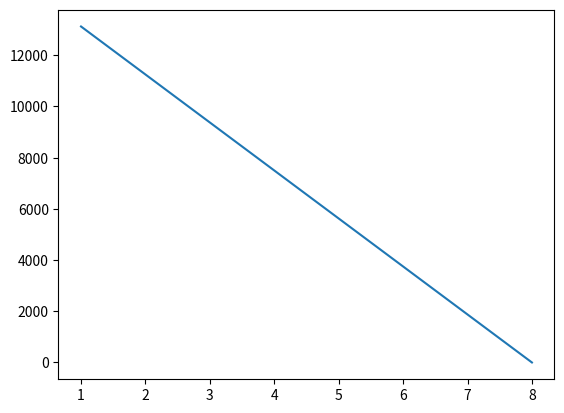
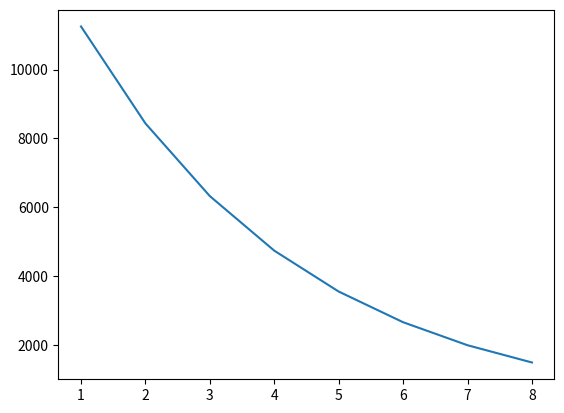
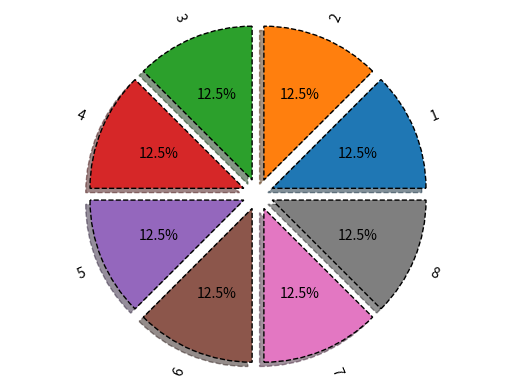
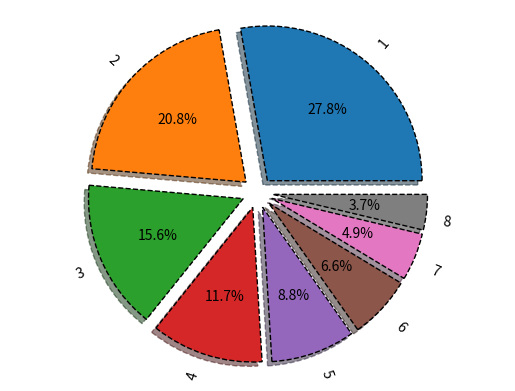
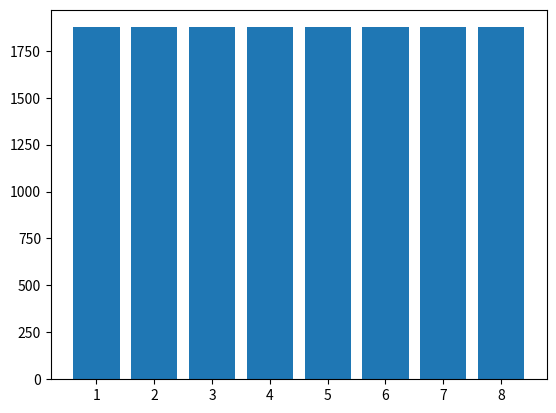
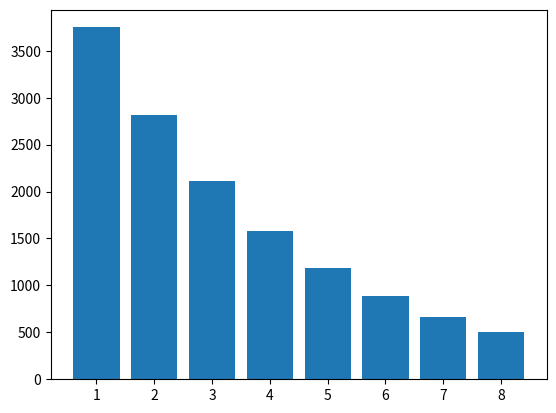
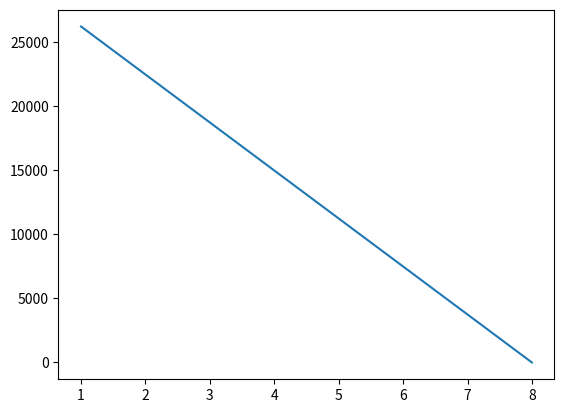
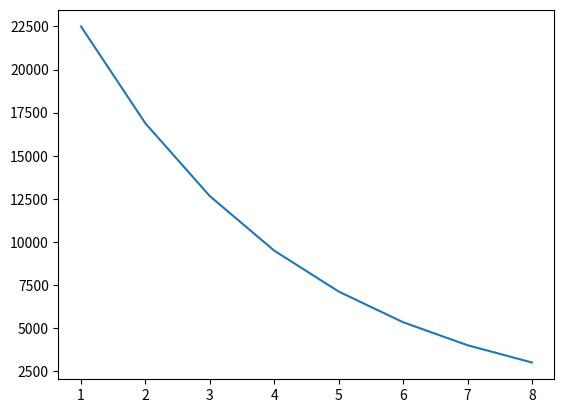
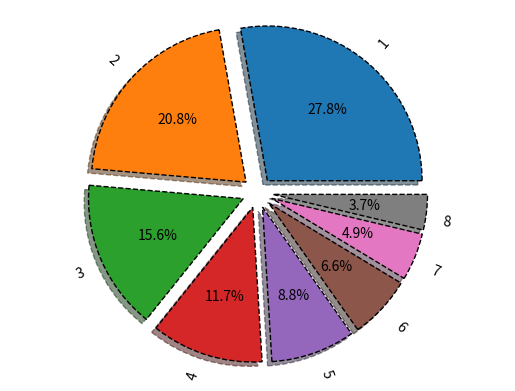
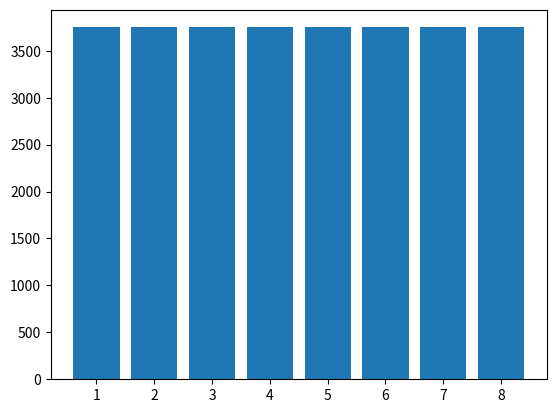
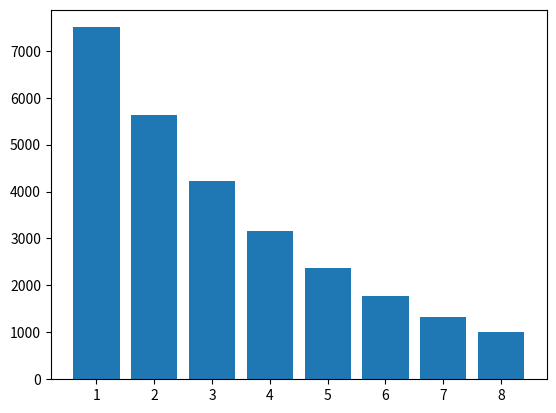

Recreate these plots in Python, in order.
# import os
# my_secret = os.environ['GOOGLE_API_KEY']
# print(my_secret)

#ЛАБОРАТОРНАЯ РАБОТА №3
# 1 Задание - вместе с Абибуллаевой З.Т.
# Cсылка на ремикс:




# 2 задание (Вариант 6) - вместе с Мурзагалиевой Э.А
# Ссылка на ремикс: https://replit.com/@elmiramurzagali/LR2VatutinaKP2317#lr3.py
# Контейнер расчета
from sympy import*
k, T, C, L = symbols('k T C L')

#1 способ - линейный способ
C_ost = 15000 #согласно данным варианта 6 изменена начальная стоимость/Мурзагалиева Э.А.
Am_lst = []
C_ost_lst = []
for i in range(8): #изменен срок полезного использования на 8 лет/Мурзагалиева Э.А.
    Am = (C - L) / T 
    C_ost -= Am.subs({C: 15000, T: 8, L: 0}) #измененны вводные данные/Мурзагалиева Э.А.
    Am_lst.append(round(Am.subs({C: 15000, T: 8, L: 0}), 2)) #измененны вводные данные/Мурзагалиева Э.А.
    C_ost_lst.append(round(C_ost, 2))
print('Am_lst:', Am_lst)
print('C_ost_lst:', C_ost_lst)

#2 способ - уменьшаемый остаток
Aj = 0
C_ost = 15000 #согласно данным варианта 6 изменена начальная стоимость/Мурзагалиева Э.А
Am_lst_2 = []
C_ost_lst_2 = []
for i in range(8): #изменен срок полезного использования на 8 лет/Мурзагалиева Э.А.
    Am = k * 1 / T * (C - Aj)
    C_ost -= Am.subs({C: 15000, T: 8, k: 2}) #измененны вводные данные/Мурзагалиева Э.А.
    Am_lst_2.append(round(Am.subs({C: 15000, T: 8, k: 2}), 2)) #измененны вводные данные/Мурзагалиева Э.А.
    Aj += Am
    C_ost_lst_2.append(round(C_ost, 2))
print('Am_lst_2:', Am_lst_2)
print('C_ost_lst_2:', C_ost_lst_2)

#Контейнер для табличного вывода
import pandas as pd
from pandas.core.internals.managers import ensure_np_dtype
Y = range(1, 9) #изменен срок полезного использования на 8 лет/Мурзагалиева Э.А.
table1 = list(zip(Y, C_ost_lst, Am_lst))
table2 = list(zip(Y, C_ost_lst_2, Am_lst_2))
tfame = pd.DataFrame(table1, columns = (['Y', 'C_ost_lst', 'Am_lst']))
tfame2 = pd.DataFrame(table2, columns = (['Y', 'C_ost_lst_2', 'Am_lst_2']))
print(tfame)
print(tfame2)

#Контейнер визуализации
import numpy as np
import matplotlib.pyplot as plt
plt.plot(tfame['Y'], tfame['C_ost_lst'], label = 'Am')
plt.savefig('chart13.png') #диаграмма остаточной стоимости (линейный способ)
plt.figure()
plt.plot(tfame2['Y'], tfame2['C_ost_lst_2'], label = 'Am_2')
plt.savefig('chart14.png') #диаграмма остаточной стоимости (уменьшаемый остаток)
vals = Am_lst
labels = [str(x) for x in range(1, 9)] #изменен срок полезного использования на 8 лет/Мурзагалиева Э.А.
explode = (0.1, 0.1, 0.1, 0.1, 0.1, 0.1, 0.1, 0.1) #изменено на 8 значений тк СПИ 8 лет/Мурзагалиева Э.А.
flig, ax = plt.subplots()
ax.pie(vals, labels = labels, autopct = '%1.1f%%', shadow=True, explode = explode, wedgeprops = {'lw':1, 'ls': '--', 'edgecolor': 'k'}, rotatelabels = True)
ax.axis('equal')
plt.savefig('chart15.png') #распределение амортизации по годам (линейный способ)
vals = Am_lst_2
labels = [str(x) for x in range(1, 9)]  #изменен срок полезного использования на 8 лет/Мурзагалиева Э.А.
explode = (0.1, 0.1, 0.1, 0.1, 0.1, 0.1, 0.1, 0.1) #изменено на 8 значений тк СПИ 8 лет/Мурзагалиева Э.А.
flig, ax = plt.subplots()
ax.pie(vals, labels = labels, autopct = '%1.1f%%', shadow=True, explode = explode, wedgeprops = {'lw':1, 'ls': '--', 'edgecolor': 'k'}, rotatelabels = True)
ax.axis('equal')
plt.savefig('chart16.png') #распределение амортизации по годам (уменьшаемый остаток)

table1_am = list(zip(Y, Am_lst))
table2_am = list(zip(Y, Am_lst_2))
tfame_am = pd.DataFrame(table1_am, columns = ['Y', 'Am_lst'])
tfame2_am = pd.DataFrame(table2_am, columns = ['Y', 'Am_lst_2'])
plt.figure()
plt.bar(tfame_am['Y'], tfame_am['Am_lst']) #создание столбчатой диаграммы
plt.savefig('chart17.png') #амортизация по годам (линейный способ)
plt.figure()
plt.bar(tfame_am['Y'], tfame2_am['Am_lst_2'])
plt.savefig('chart18.png') #амортизация по годам (уменьшаемый остаток)
plt.figure()

#изменения нового варианта внесены корректно, вывод результатов корректный, в моей ЛР2 тоже был вариант 6, все диаграммы совпадают с моими в ЛР2/Мурзагалиева Э.А.
#оценка внесенных изменений: 5 баллов

# 4 задание - вместе с Третьяковым М.В.
# Ссылка на ремикс: https://replit.com/@adeptusmaxx/LR2VatutinaKP2317#main.py
# Контейнер расчета
from sympy import*
k, T, C, L = symbols('k T C L')

#1 способ - линейный способ
C_ost = 30000
Am_lst = []
C_ost_lst = []
for i in range(8): #Что это значит? (Ответ: Цикл выполняется 8(для каждого года эксплуатации от 1 до 8). i-счетчик итераций)
    Am = (C - L) / T 
    C_ost -= Am.subs({C: 30000, T: 8, L: 0})
    Am_lst.append(round(Am.subs({C: 30000, T: 8, L: 0}), 2))
    C_ost_lst.append(round(C_ost, 2))
print('Am_lst:', Am_lst)
print('C_ost_lst:', C_ost_lst)

#2 способ - уменьшаемый остаток
Aj = 0
C_ost = 30000
Am_lst_2 = []
C_ost_lst_2 = []
for i in range(8):
    Am = k * 1 / T * (C - Aj)
    C_ost -= Am.subs({C: 30000, T: 8, k: 2})
    Am_lst_2.append(round(Am.subs({C: 30000, T: 8, k: 2}), 2))
    Aj += Am
    C_ost_lst_2.append(round(C_ost, 2))
print('Am_lst_2:', Am_lst_2)
print('C_ost_lst_2:', C_ost_lst_2)

#Контейнер для табличного вывода
import pandas as pd #Что это значит? (Ответ: Импортируется библиотека pandas для работы с табличными данными)
from pandas.core.internals.managers import ensure_np_dtype
Y = range(1, 9) 
table1 = list(zip(Y, C_ost_lst, Am_lst))
table2 = list(zip(Y, C_ost_lst_2, Am_lst_2))
tfame = pd.DataFrame(table1, columns = (['Y', 'C_ost_lst', 'Am_lst']))
tfame2 = pd.DataFrame(table2, columns = (['Y', 'C_ost_lst_2', 'Am_lst_2']))
print(tfame)
print(tfame2)

#Контейнер визуализации
import numpy as np
import matplotlib.pyplot as plt
plt.plot(tfame['Y'], tfame['C_ost_lst'], label = 'Am')
plt.savefig('chart1.png') #диаграмма остаточной стоимости (линейный способ)
plt.figure()
plt.plot(tfame2['Y'], tfame2['C_ost_lst_2'], label = 'Am_2')
plt.savefig('chart2.png') #диаграмма остаточной стоимости (уменьшаемый остаток)
vals = Am_lst
labels = [str(x) for x in range(1, 9)]
explode = (0.1, 0.1, 0.1, 0.1, 0.1, 0.1, 0.1, 0.1) #для круговых диаграмм #Что это значит? (Ответ: explode - это список, который определяет, насколько каждый сектор будет "выдвинут" от центра круга. Значения в списке explode указывают, насколько каждый сектор будет смещен относительно центра.)
flig, ax = plt.subplots()
ax.pie(vals, labels = labels, autopct = '%1.1f%%', shadow=True, explode = explode, wedgeprops = {'lw':1, 'ls': '--', 'edgecolor': 'k'}, rotatelabels = True)
ax.axis('equal')
plt.savefig('chart3.png') #распределение амортизации по годам (линейный способ)
vals = Am_lst_2
labels = [str(x) for x in range(1, 9)]
explode = (0.1, 0.1, 0.1, 0.1, 0.1, 0.1, 0.1, 0.1)
flig, ax = plt.subplots()
ax.pie(vals, labels = labels, autopct = '%1.1f%%', shadow=True, explode = explode, wedgeprops = {'lw':1, 'ls': '--', 'edgecolor': 'k'}, rotatelabels = True)
ax.axis('equal')
plt.savefig('chart4.png') #распределение амортизации по годам (уменьшаемый остаток)

table1_am = list(zip(Y, Am_lst))
table2_am = list(zip(Y, Am_lst_2))
tfame_am = pd.DataFrame(table1_am, columns = ['Y', 'Am_lst'])
tfame2_am = pd.DataFrame(table2_am, columns = ['Y', 'Am_lst_2'])
plt.figure()
plt.bar(tfame_am['Y'], tfame_am['Am_lst']) #создание столбчатой диаграммы
plt.savefig('chart5.png') #амортизация по годам (линейный способ)
plt.figure()
plt.bar(tfame_am['Y'], tfame2_am['Am_lst_2'])
plt.savefig('chart6.png') #амортизация по годам (уменьшаемый остаток)
plt.figure()
# Оценка ответов на вопросы - 5 баллов
